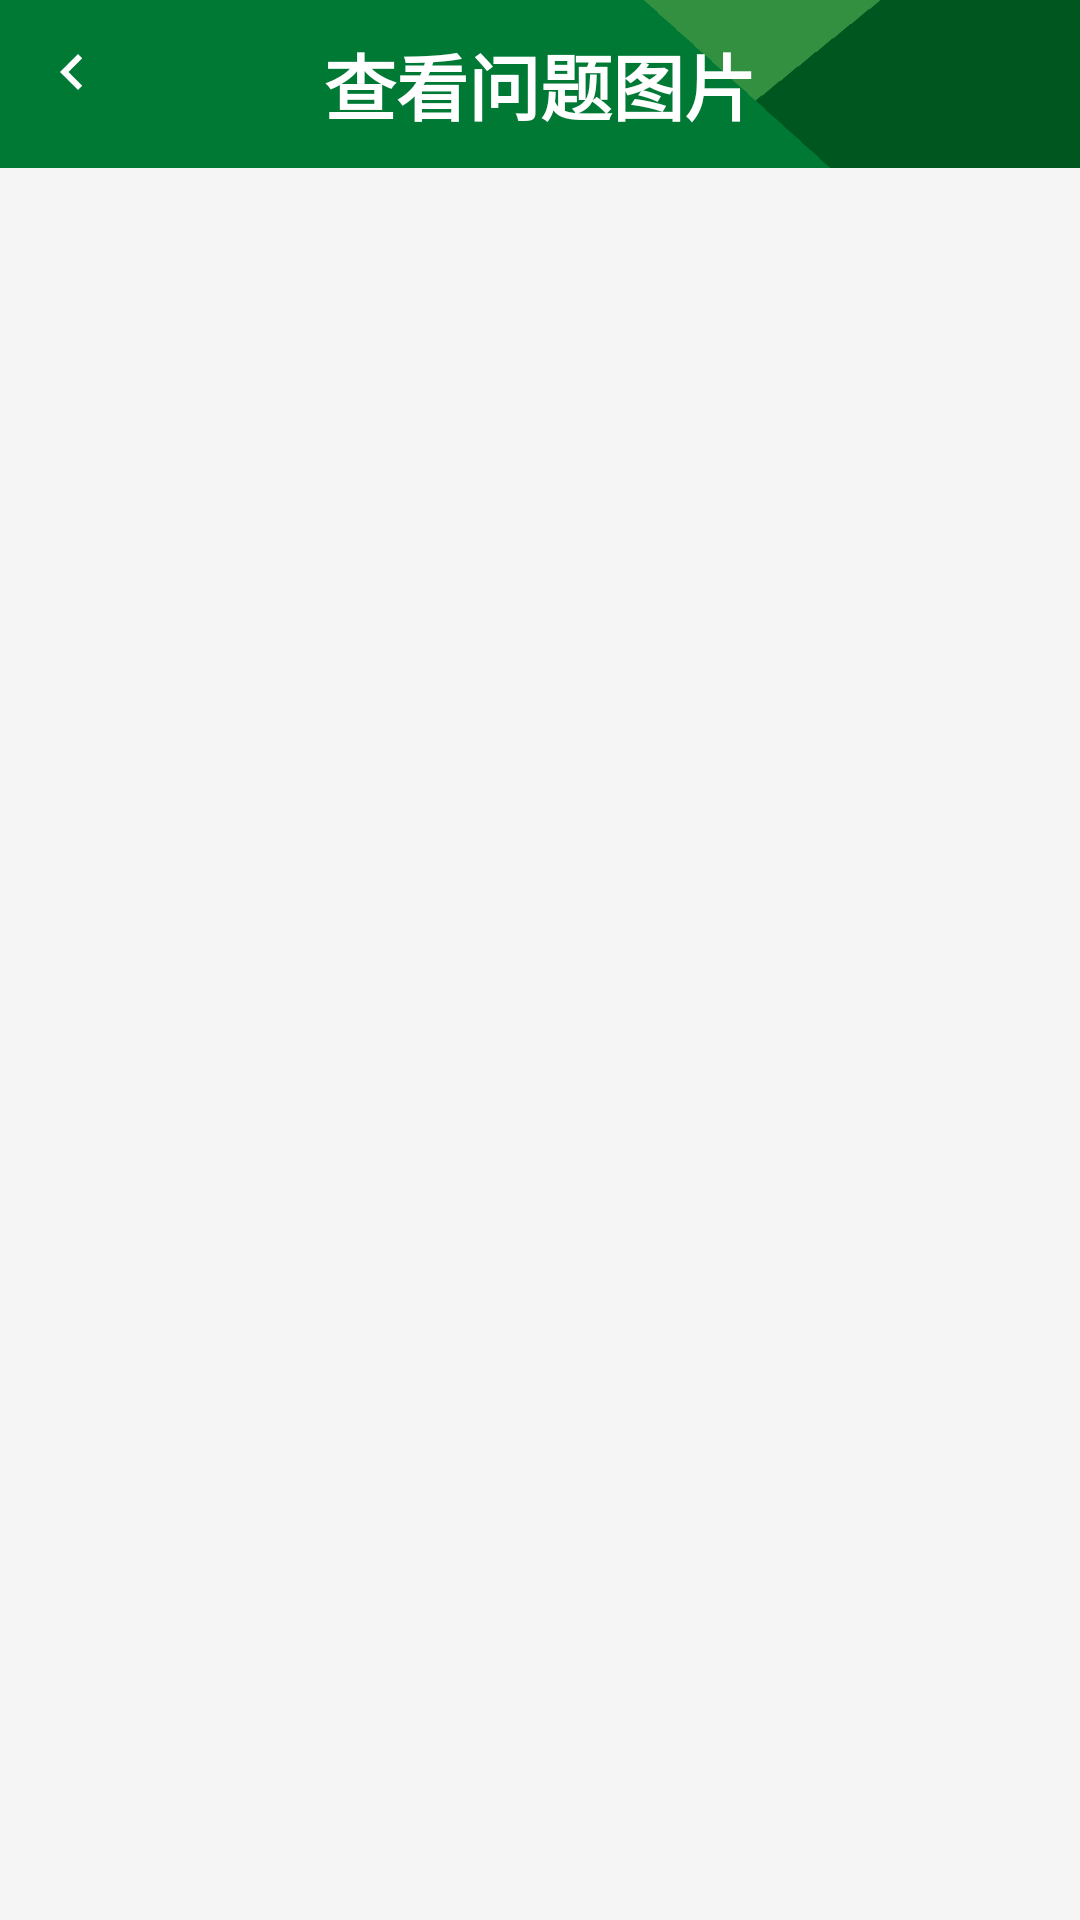

This screen was rendered from an Android layout file. Write that file and the resources it references.
<!-- AndroidManifest.xml: application theme AppTheme -->
<!-- res/layout/fragment_problem_view.xml -->
<?xml version="1.0" encoding="utf-8"?>
<LinearLayout xmlns:android="http://schemas.android.com/apk/res/android"
    xmlns:app="http://schemas.android.com/apk/res-auto"
    android:layout_width="match_parent"
    android:layout_height="match_parent"
    android:background="#F5F5F5"
    android:orientation="vertical">

    <androidx.appcompat.widget.Toolbar
        android:id="@+id/tb_problem_view"
        android:layout_width="match_parent"
        android:layout_height="?attr/actionBarSize"
        android:background="@drawable/toolbar"
        app:navigationIcon="@drawable/ic_nav_white_24dp">

        <TextView
            android:layout_width="wrap_content"
            android:layout_height="wrap_content"
            android:layout_gravity="center"
            android:text="@string/problem_view"
            android:textColor="@android:color/white"
            android:textSize="24sp"
            android:textStyle="bold" />
    </androidx.appcompat.widget.Toolbar>

    <com.google.android.material.tabs.TabLayout
        android:id="@+id/tl_problem_view"
        android:layout_width="match_parent"
        android:layout_height="wrap_content"
        app:tabGravity="fill"
        app:tabMode="fixed"
        app:tabSelectedTextColor="#00561F"
        app:tabTextColor="#707070" />

    <androidx.viewpager.widget.ViewPager
        android:id="@+id/vp_problem_view"
        android:layout_width="match_parent"
        android:layout_height="match_parent" />


</LinearLayout>
<!-- resources referenced by this layout -->
<resources>
  <!-- drawable ic_nav_white_24dp (drawable) -->
  <vector android:height="32dp" android:tint="#FFFFFF"
      android:viewportHeight="32.0" android:viewportWidth="32.0"
      android:width="32dp" xmlns:android="http://schemas.android.com/apk/res/android">
      <path android:fillColor="#FF000000" android:pathData="M15.41,7.41L14,6l-6,6 6,6 1.41,-1.41L10.83,12z"/>
  </vector>
  <!-- drawable toolbar: png bitmap (drawable, 933 bytes) -->
  <string name="problem_view">查看问题图片</string>
  <style name="AppTheme" parent="Theme.AppCompat.Light.NoActionBar">
          
          <item name="colorPrimary">@color/colorPrimary</item>
          <item name="colorPrimaryDark">@color/colorPrimaryDark</item>
          <item name="colorAccent">@color/colorAccent</item>
      </style>
  <color name="colorPrimary">#008577</color>
  <color name="colorPrimaryDark">#306932</color>
  <color name="colorAccent">#306932</color>
</resources>
